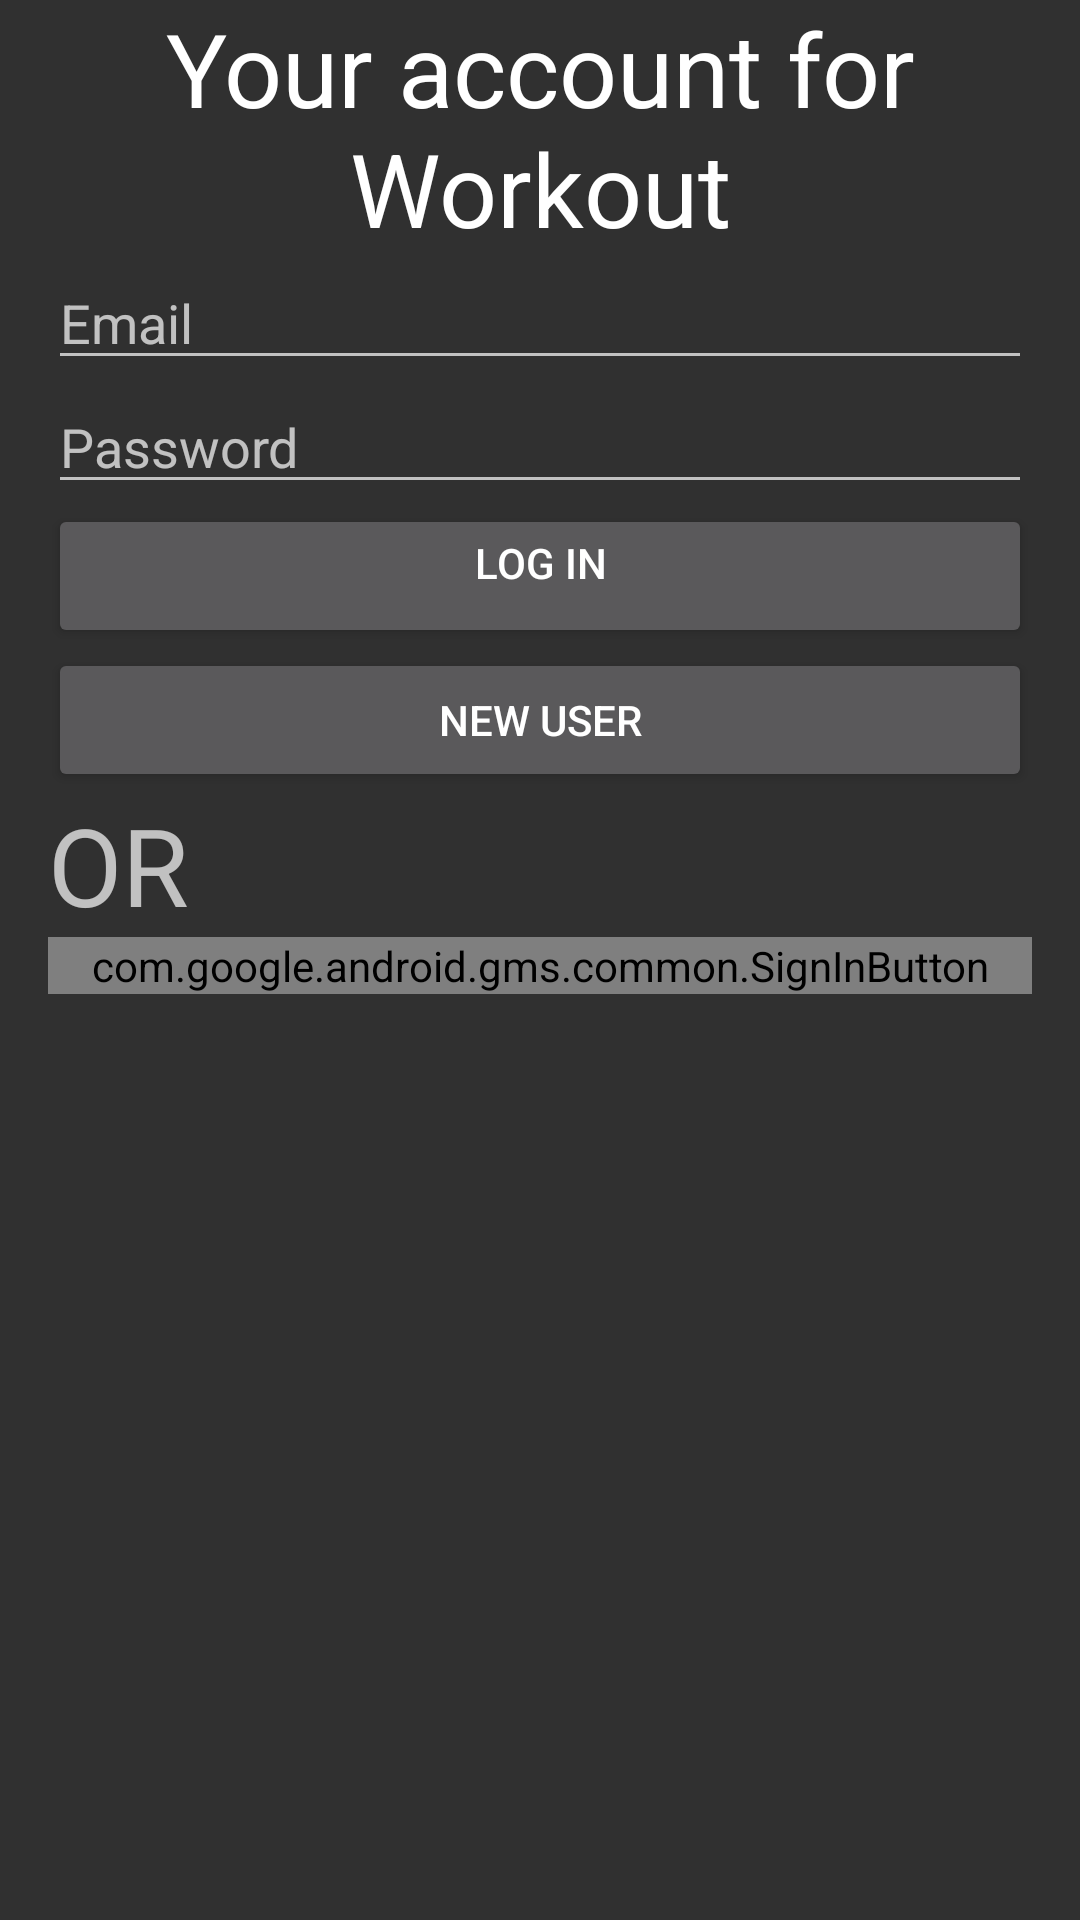

The Android layout XML behind this screen, and the referenced resources:
<!-- AndroidManifest.xml: application theme Theme.AppCompat -->
<!-- res/layout/activity_signup.xml -->
<?xml version="1.0" encoding="utf-8"?>
<LinearLayout xmlns:android="http://schemas.android.com/apk/res/android"
    xmlns:tools="http://schemas.android.com/tools"
    android:layout_width="match_parent"
    android:layout_height="match_parent"
    xmlns:app="http://schemas.android.com/apk/res-auto"
    tools:context="com.example.FirstApp2.SignupActivity"
    android:orientation="vertical">

    <TextView
        android:layout_width="match_parent"
        android:layout_height="wrap_content"
        android:text="Your account for Workout"
        android:textAppearance="@style/TextAppearance.AppCompat.Display1"
        android:textColor="@android:color/white"
        android:gravity="center_horizontal" />
    <LinearLayout
        android:layout_width="match_parent"
        android:layout_height="wrap_content"
        android:orientation="vertical"
        android:paddingLeft="16dp"
        android:paddingRight="16dp">

        <EditText
            android:id="@+id/field_email"
            android:layout_width="match_parent"
            android:layout_height="wrap_content"
            android:hint="Email"
            android:inputType="textEmailAddress" />

        <EditText
            android:id="@+id/field_password"
            android:layout_width="match_parent"
            android:layout_height="wrap_content"
            android:hint="Password"
            android:inputType="textPassword" />
    </LinearLayout>

    <LinearLayout
        android:orientation="vertical"
        android:layout_width="match_parent"
        android:layout_height="wrap_content"
        android:paddingLeft="16dp"
        android:paddingRight="16dp">

        <Button
            android:id="@+id/email_sign_in_button"
            android:layout_width="match_parent"
            android:layout_height="wrap_content"
            android:gravity="center_horizontal"
            android:text="Log In" />

        <Button
            android:id="@+id/email_sign_up_button"
            android:layout_width="match_parent"
            android:layout_height="wrap_content"
            android:text="New User" />

    </LinearLayout>

    <LinearLayout
        android:layout_width="match_parent"
        android:layout_height="wrap_content"
        android:orientation="vertical"
        android:paddingLeft="16dp"
        android:paddingRight="16dp">

        <TextView
            android:layout_width="wrap_content"
            android:layout_height="wrap_content"
            android:gravity="center_horizontal"
            android:text="OR"
            android:textSize="36sp" />

        <com.google.android.gms.common.SignInButton
            android:id="@+id/google_sign_in_button"
            android:layout_width="match_parent"
            android:layout_height="wrap_content"
            app:colorScheme="dark" />

    </LinearLayout>

</LinearLayout>
<!-- resources referenced by this layout -->
<resources>

</resources>
